Image classification data set "data" (d-kudin/image-classifier-learning on GitHub). Class labels (5): Albizia julibrissin, flowering cherry, Koelreuteria paniculata, Lagerstroemia indica, Magnolia liliflora.

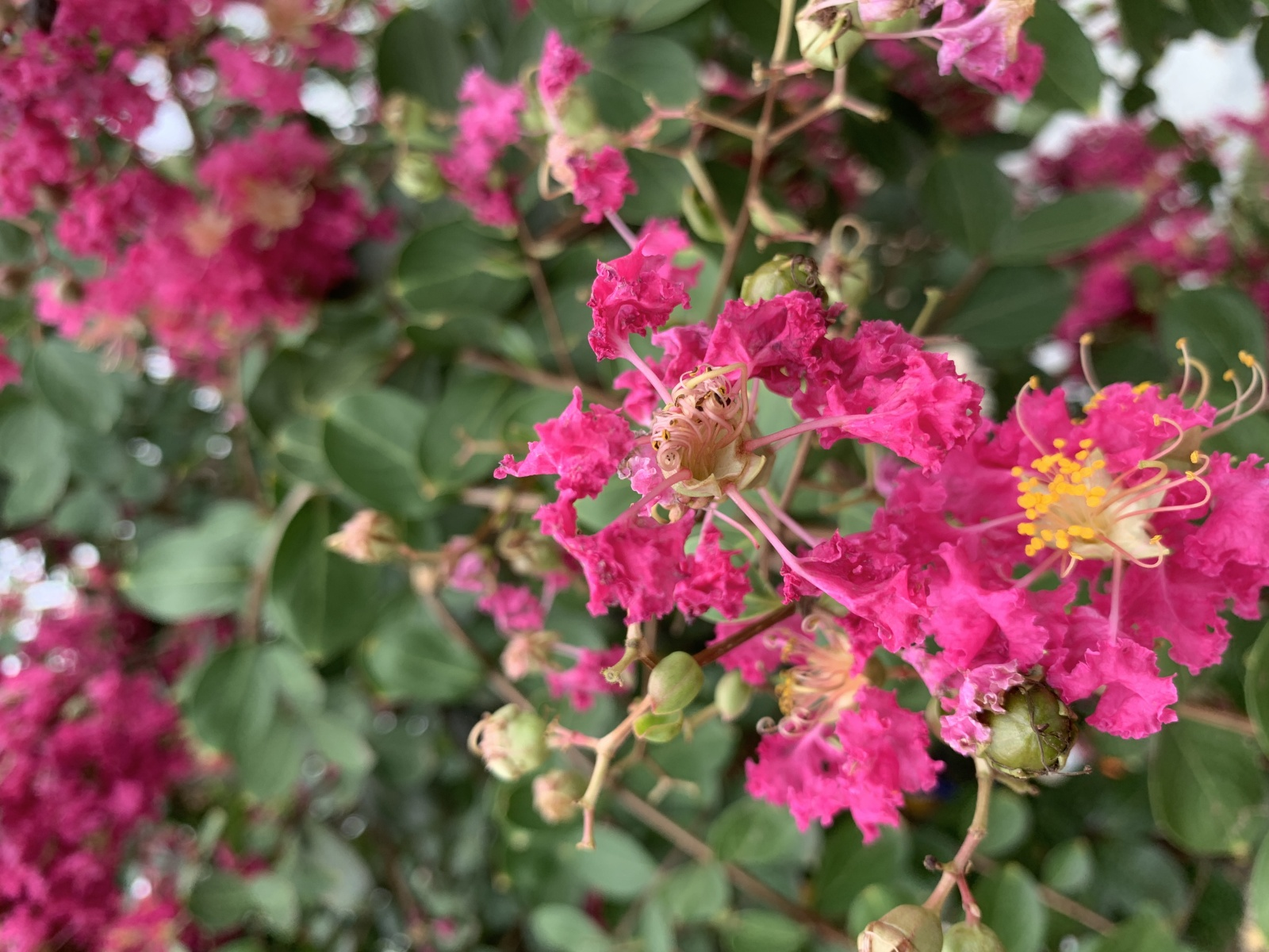
Label: Lagerstroemia indica

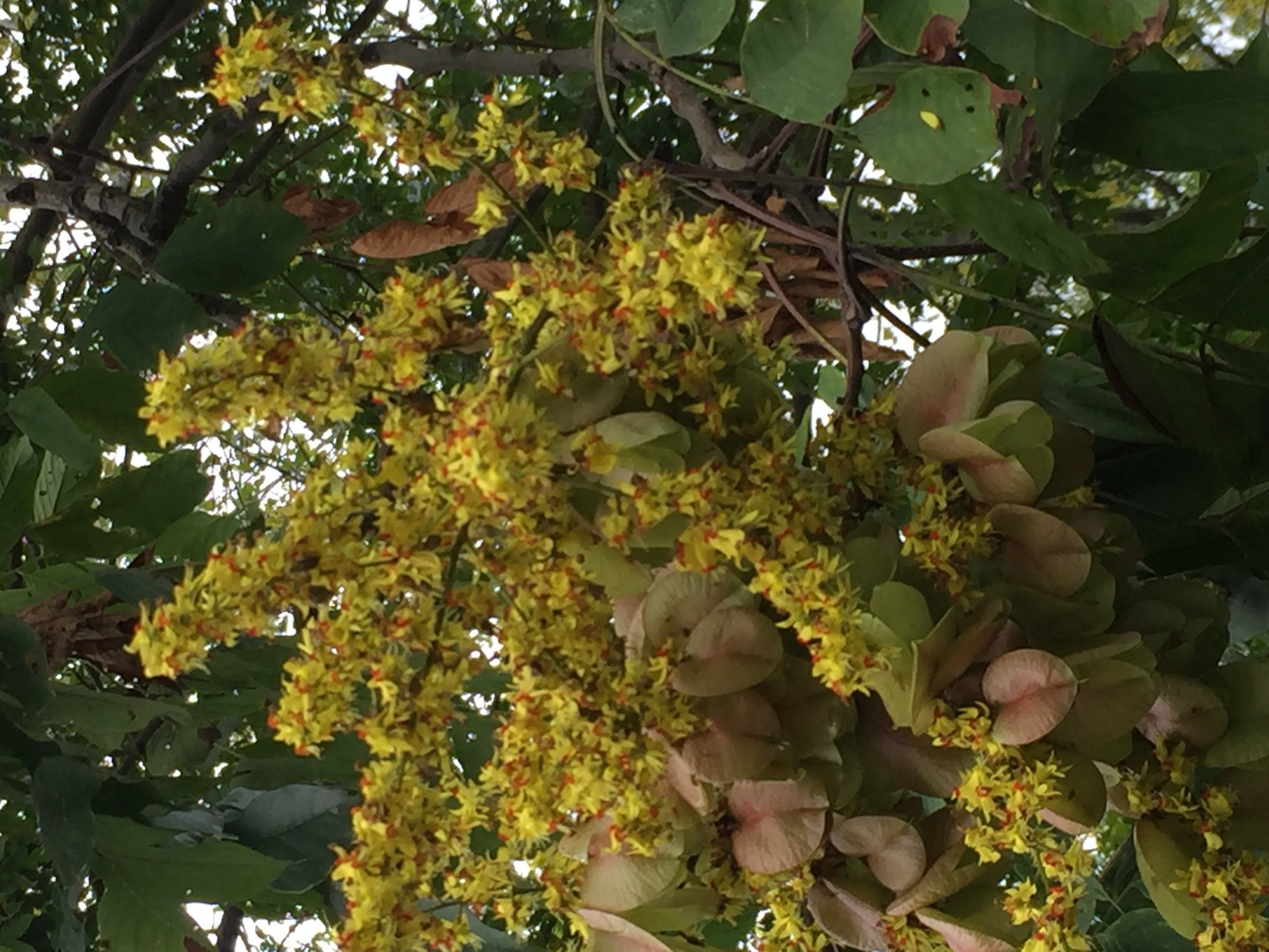
Label: Koelreuteria paniculata

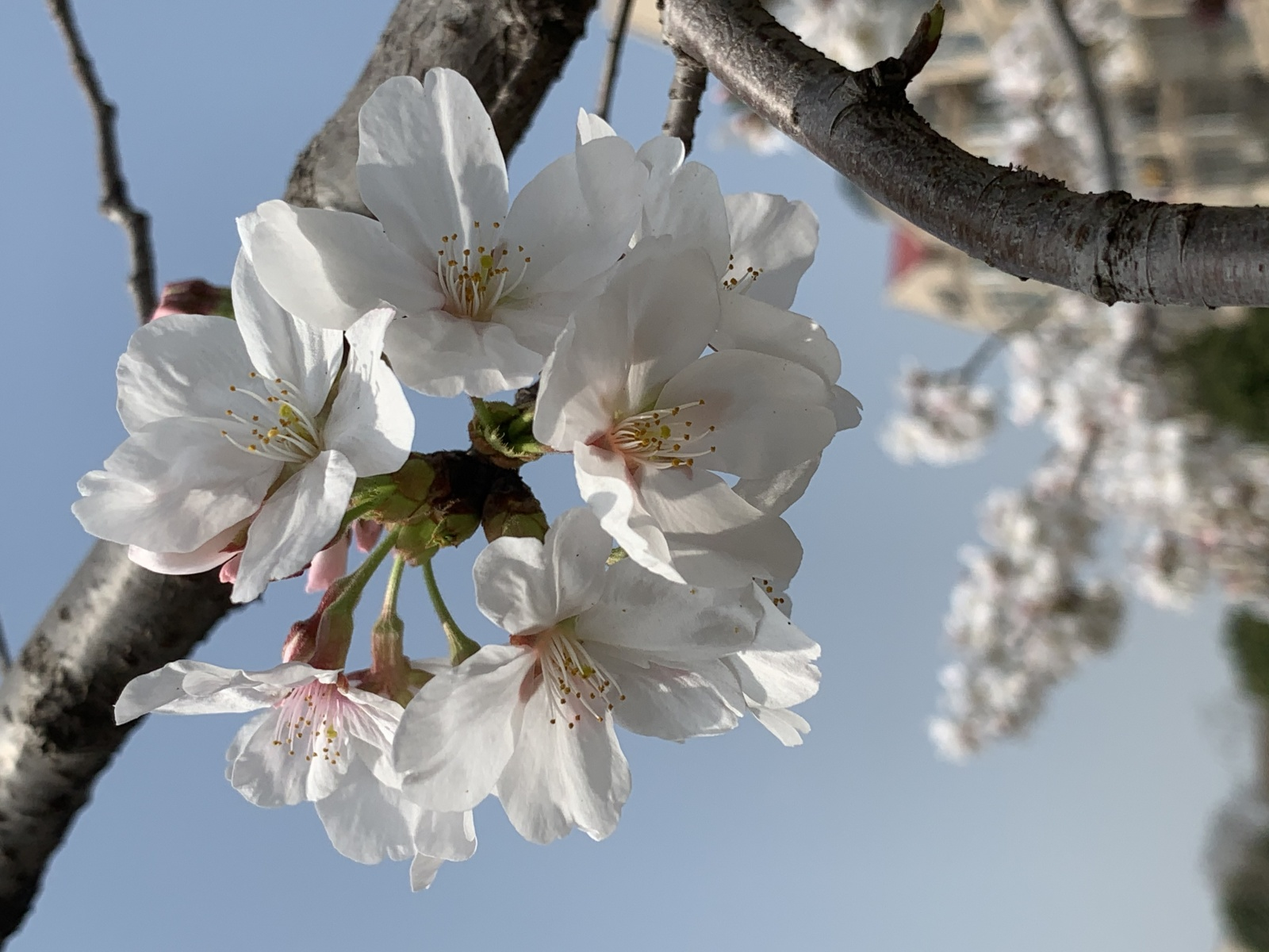
Label: flowering cherry

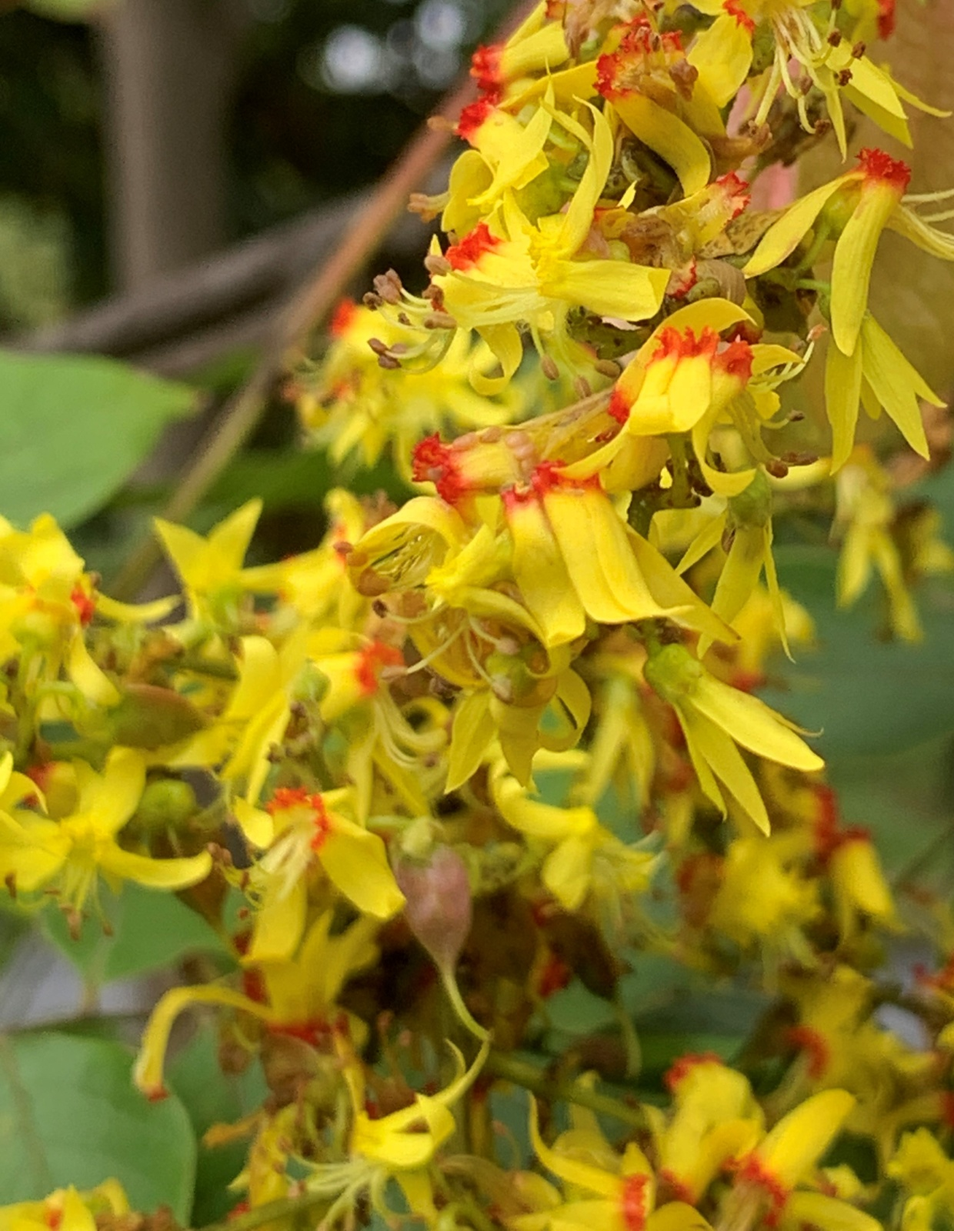
Label: Koelreuteria paniculata

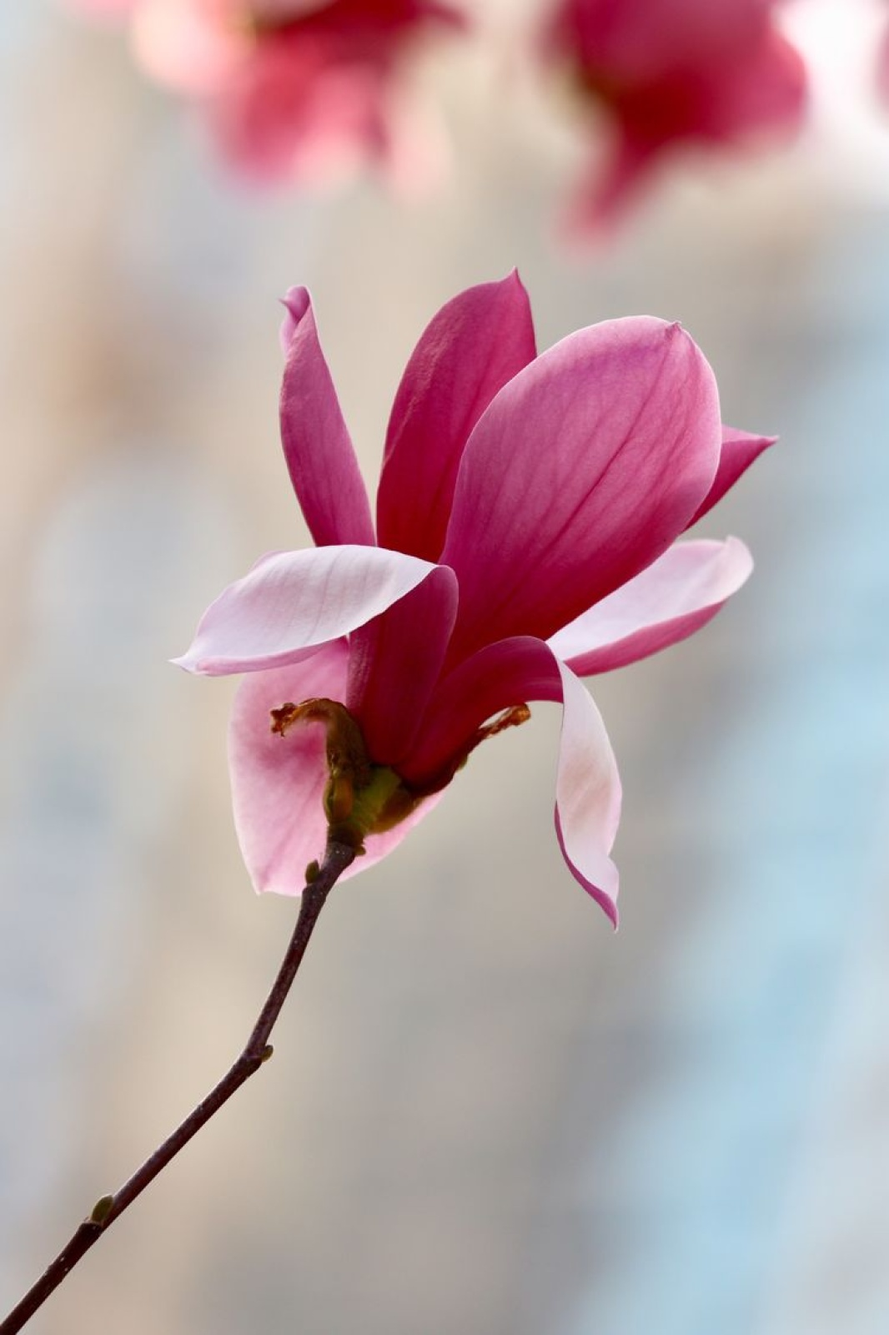
Label: Magnolia liliflora

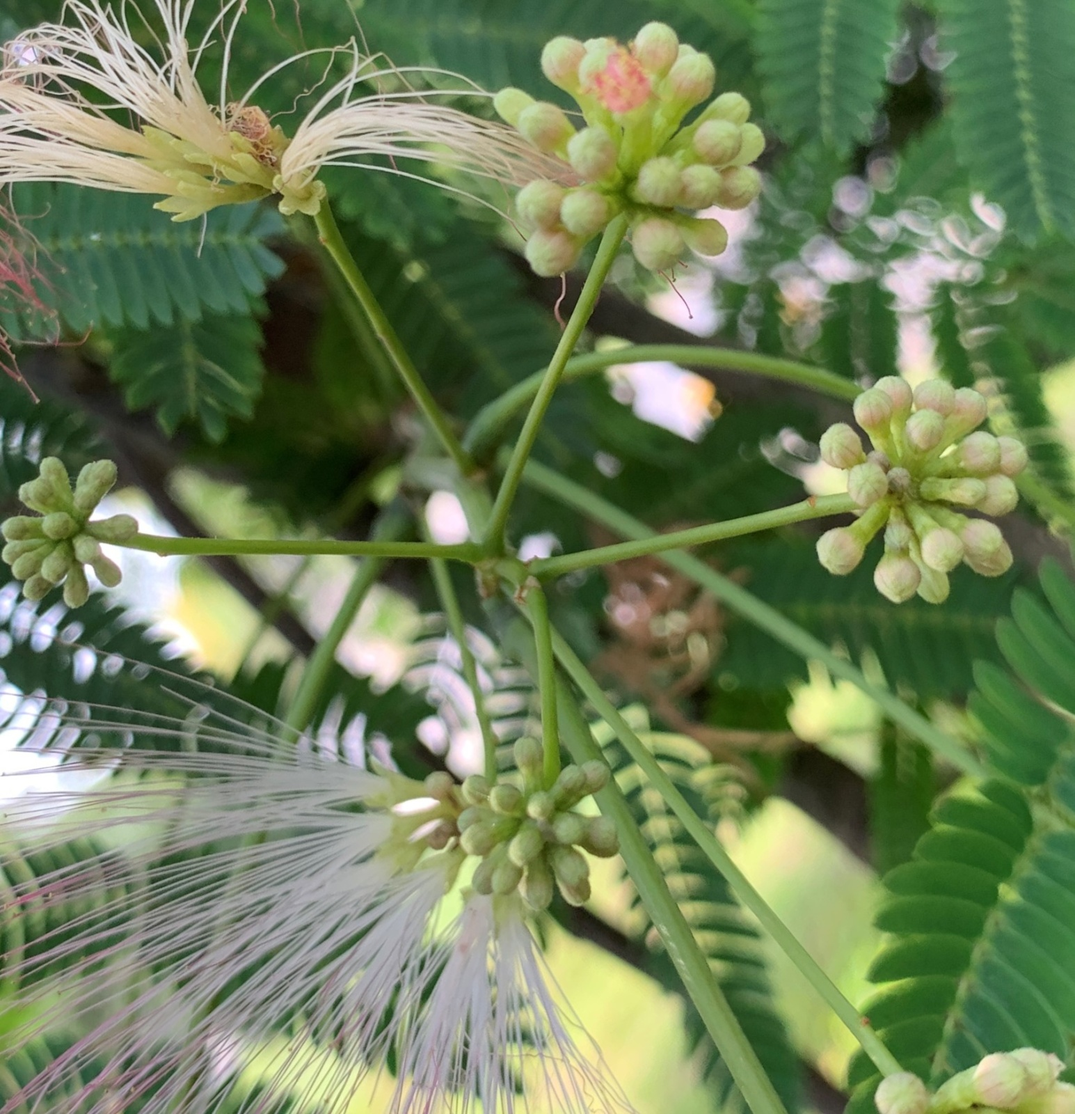
Label: Albizia julibrissin
